pico-8 play session: mixed d-pad (fixed 12-tick cycle)

[t = 1 s] mixed d-pad (1.2s cycle ×~1): → ← ↑ ↓ + 🅾/❎ taps, ~1s
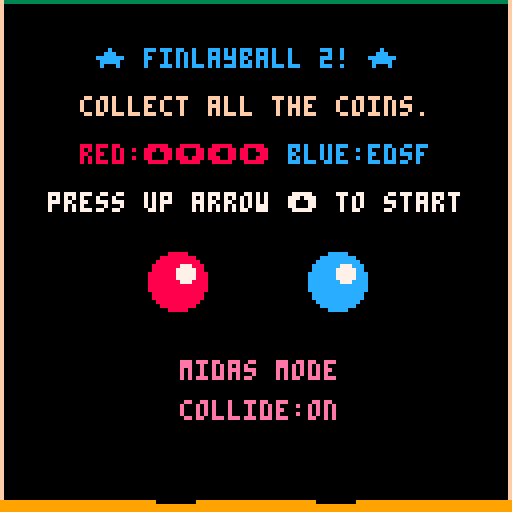
[t = 4 s] mixed d-pad (1.2s cycle ×~3): → ← ↑ ↓ + 🅾/❎ taps, ~4s
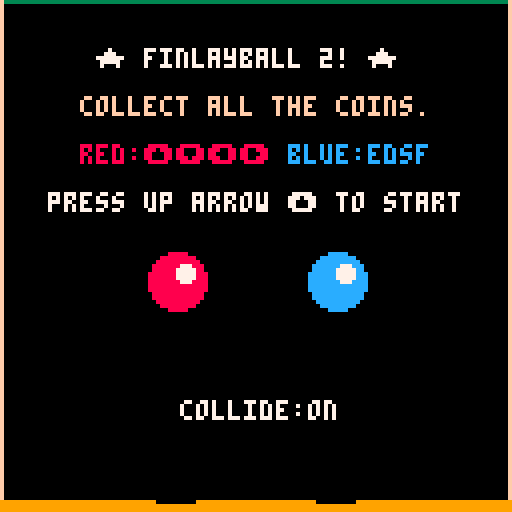
[t = 6 s] mixed d-pad (1.2s cycle ×~5): → ← ↑ ↓ + 🅾/❎ taps, ~6s
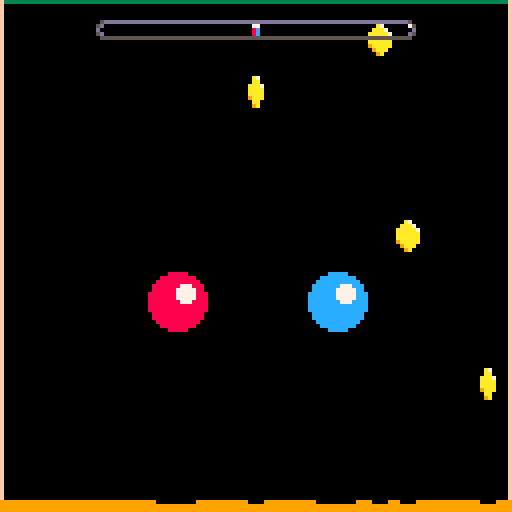
[t = 8 s] mixed d-pad (1.2s cycle ×~6): → ← ↑ ↓ + 🅾/❎ taps, ~8s
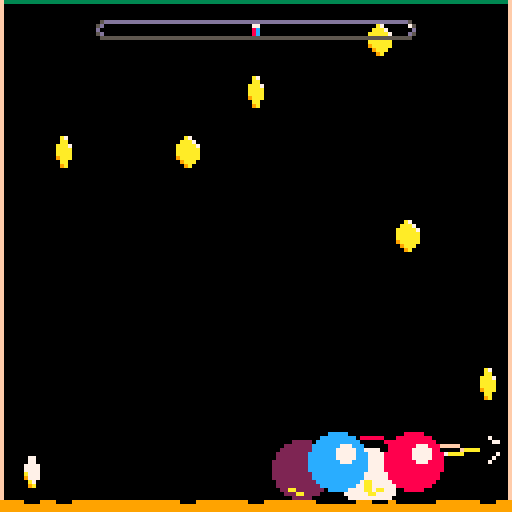

pico-8 cartridge
version 41
__lua__
-- finlayball 2.0!
-- by air
function _init()
 -- player data for attract mode
 p1 = {x=44,y=70,col=8,rad=7}
 p2 = {x=84,y=70,col=12,rad=7}
 trail1 = {}
 trail2 = {}
 -- score:grow/shrink
 score=0
 scorelimit=10
 grow = {}
 shrink = {}
 -- score:painting
 scoretime=0
 red=-1
 blue=-1
 -- animation
 coin_ticks=5
 sleep=0 -- in frames
 -- general
 debug={}
 timer = 0
 -- physics
 g = 0.2 -- gravity
 accel = 0.5 -- upward thrust
 walldecay=0.8
 ceildecay=0.6
 flrdecay=0.6
 -- difficulty
 coin_interval=13
 start_coins=7
 -- init
 coins = {}
 sparks = {}
 splode = {}
 stain = {}
 state = "attract"
 midas = false
 glint = {}
 collide = true
 showcollide = false
 -- states
 update_funcs = {
  attract = update_attract,
  play = update_play,
  gameover = update_gameover}
 draw_funcs = {
  attract = draw_attract,
  play = draw_play,
  gameover = draw_gameover}
end

function make_coin()
 local coin = {x=0, y=0, frame=0, step=0}
 coin.frame = flr(rnd(3))
 coin.step = flr(rnd(coin_ticks))
 coin.x = 5+flr(rnd(118))
 coin.y = 5+flr(rnd(118))
 return coin
end

-- will turn col2 after anim
function make_splode(x,y,rad,col2)
 local splode = {frame=0, step=0}
 splode.col = 0 -- start black
 splode.x = x
 splode.y = y
 splode.rad = rad
 splode.col2 = col2
 return splode
end

function spark(x,y,vx,vy,col,lifetime)
 if (not lifetime) lifetime=10
 local s = {}
 s.x=x s.y=y s.vx=vx s.vy=vy s.col=col
 s.age=0
 s.limit=lifetime
 s.px=x s.py=y -- previous
 add(sparks,s)
end

function reset_game()
 p1 = {x=44,y=70,vx=0,vy=0,
  col=8,rad=7,col2=2,lut=lut1}
 p2 = {x=84,y=70,vx=0,vy=0,
  col=12,rad=7,col2=1,lut=lut2}
 timer = 0
 debug={}
 coins = {}
 trail1 = {}
 trail2 = {}
 sparks = {}
 splode = {}
 stain = {}
 for c = 1,start_coins do
  add(coins, make_coin())
 end
 -- use glint.maxage for difficulty
 glint = {coin=nil,interval=180,
  maxage=25,age=0,angle=0,rad=75}
 grow = {p=nil,age=0,maxage=30}
 shrink = {p=nil,age=0,maxage=30,limit=2}
end
-->8
-- update
function _update()
 if (sleep > 0) then
  sleep -= 1
 else
  debug={}
  update_funcs[state]()
 end
end

function update_attract()
 if (btnp(⬆️)) then
  reset_game()
  state = "play"
 end
 if (btnp(🅾️)) then
  if (midas) then
   midas = false
   start_coins = 4
  else
   midas = true
   start_coins = 500
  end
 end
 if (btnp(❎)) then
  showcollide = true
  if (collide) then
   collide = false
  else
   collide = true
  end
 end
end

function update_sfx()
 if (glint.sfxdelay==nil) return
 if (glint.sfxdelay>0) then
  glint.sfxdelay -= 1
 else
  sfx_glint_splode()
  glint.sfxdelay=nil
 end  
end

function update_gameover()
 timer+=1
 foreach(splode, update_splode)
 foreach(sparks, update_spark)
 update_sfx()
 if (btn(❎)) then
  reset_game()
  state = "attract"
 end
end

function update_play()
 timer+=1
 -- store player trail
 store_trail(p1,trail1)
 store_trail(p2,trail2)
 -- animate things
 foreach(sparks, update_spark)
 foreach(coins, update_coin)
 foreach(splode, update_splode)
 -- press buttons 1
 if (btn(⬅️)) p1.vx -= accel
 if (btn(➡️)) p1.vx += accel
 if (btn(⬆️)) then
  p1.vy -= accel
  sfx_thrust()
  for i=1,5 do
   spark(p1.x+(3-rnd(5)),p1.y+p1.rad+rnd(2),0.5-rnd(1),2+rnd(2),rnd(p1.lut),4)
  end
 end
 if (btn(⬇️)) p1.vy += accel
 -- press buttons 2
 if (btn(⬅️,1)) p2.vx -= accel
 if (btn(➡️,1)) p2.vx += accel
 if (btn(⬆️,1)) then
  p2.vy -= accel
  sfx_thrust()
  for i=1,5 do
   spark(p2.x+(3-rnd(5)),p2.y+p2.rad+rnd(2),0.5-rnd(1),2+rnd(2),rnd(p2.lut),4)
  end
 end
 if (btn(⬇️,1)) p2.vy += accel
 -- update positions
 p1.vy += g
 p1.x += p1.vx
 p1.y += p1.vy
 p2.vy += g
 p2.x += p2.vx
 p2.y += p2.vy

 spawn()
 if (collide) collide_players()
 collide_walls(p1)
 collide_walls(p2)
 collide_coins(p1)
 collide_coins(p2)
 if (#coins == 0) then
  camera()
  scoretime=timer
  state="gameover"
 end
 if (sleep==0) then
  update_score()
  update_glint()
 end
 update_sfx()
 --debug_collide()
end

function debug_collide()
 local v1=scalar(p1)
 local v2=scalar(p2)
 add(debug,"v1:"..v1)
 add(debug,"v2:"..v2)
 add(debug,"sum:"..(v1+v2))
end

function collide_players()
 if (not closer_than(p1,p2,p1.rad+p2.rad)) return
 sfx(0)
 separate_circles(p1,p2)
 local d1=get_momentum(p1,p2)
 local d2=get_momentum(p2,p1)
 --d1
 p1.vx-=d1.x
 p1.vy-=d1.y
 p2.vx+=d1.x
 p2.vy+=d1.y
 --d2
 p1.vx+=d2.x
 p1.vy+=d2.y
 p2.vx-=d2.x
 p2.vy-=d2.y
end

function update_coin(c)
 c.step += 1
 if (c.step == coin_ticks) then
  c.step = 0;
  c.frame += 1;
  if (c.frame == 3) c.frame = 0
 end
end

function update_splode(s)
 s.step += 1
 if (s.step > 0) s.col = 7
 if (s.step > 5) then
  del(splode, s)
  add(stain, {x=s.x,y=s.y,col=s.col2,rad=s.rad})
 end
end

function update_spark(s)
 s.age += 1
 if (s.age == s.limit) then
  del(sparks,s)
  return
 end
 s.px = s.x -- previous
 s.py = s.y
 s.vy += g -- gravity
 s.vx *= 0.99 -- decay vx
 s.x += s.vx
 s.y += s.vy
end

function store_trail(p,t)
 add(t, {x=p.x, y=p.y})
 if (#t == 6) del(t, t[1])
end

function spawn()
 if (timer % coin_interval == 0) then
  add(coins, make_coin())
 end 
end

function collide_coins(p)
 for coin in all(coins) do
  -- collide on rad + sprite_width/2
  if closer_than(p, coin, p.rad+4) then
   -- was this the glint coin?
   if (glint.coin == coin) then
    glint.coin=nil
    sleep=18
    glint.sfxdelay=4
    sfx_glint_pickup()
    add(splode, make_splode(coin.x,coin.y,glint.rad,p.col2))
    -- get other coins in radius
    for subcoin in all(coins) do
     if (subcoin != coin) then
      if (closer_than(coin,subcoin,glint.rad)) then
       pickup_coin(subcoin,p)
       del(coins,subcoin)
      end
     end
    end
   else
    pickup_coin(coin,p)
   end
   del(coins, coin)
  end
 end
end

-- does not del from coins!
function pickup_coin(coin,p)
 sfx_pickup(p)
 if (p == p1) then
  if (p1.rad > shrink.limit) score += 1
 else
  if (p2.rad > shrink.limit) score -= 1
 end
 for i=1,5 do spark(coin.x,coin.y,p.vx/2+(2-rnd(4)),p.vy/2+(2-rnd(4)),7, 30) end
 for i=1,5 do spark(coin.x,coin.y,p.vx/2+(2-rnd(4)),p.vy/2+(2-rnd(4)),10, 30) end
 add(splode, make_splode(coin.x,coin.y,p.rad,p.col2))
end

function collide_walls(p)
 maxright=126-p.rad
 minpos=p.rad+1
 maxbottom=124-p.rad
 -- hit right wall
 if (p.x > maxright) then
  if (p.vx > 1) then
   sfx(1)
   spark(126, p.y, -2, -2, 7)
   spark(126, p.y, -2, 1, 7)
   camera(-1,0)
  end
  p.x = maxright
  p.vx = -(p.vx * walldecay) -- decay
 end
 if (p.x < minpos) then
  if (p.vx < -1) then
   sfx(1)
   spark(2, p.y, 2, -2, 7)
   spark(2, p.y, 2, 1, 7)
   camera(1,0)
  end
  p.x = minpos
  p.vx = -(p.vx * walldecay)
 end
 -- hit ceiling
 if (p.y < minpos) then
  if (p.vy < -1) then
   sfx(1)
   spark(p.x, 2, -2, 1, 11)
   spark(p.x, 2, 2, 1, 11)
   camera(0,1)
  end
  p.y = minpos
  p.vy = -(p.vy * ceildecay)
 end
 -- hit the floor
 if (p.y > maxbottom) then
  if (p.vy > 1) then
   sfx(2)
   spark(p.x, 125, 3, -1, 10)
   spark(p.x, 125, -3, -1, 10)
   camera(0,-1)
  end
  p.y = maxbottom
  p.vy = -(p.vy * flrdecay)
 end
end

function update_glint()
 -- glint active
 if (glint.coin != nil) then
  glint.age += 1
  glint.angle += 0.002
  if (glint.angle >= 1) glint.angle=0
  if (glint.age == glint.maxage) glint.coin=nil
 -- no glint
 elseif (timer % glint.interval == 0) then
  glint.coin = choose_glint()
  glint.age=0
 end
end

function choose_glint()
 local distance = 0
 local search = 10
 local result = nil
 while (search > 0) do
  local coin = rnd(coins)
  local thisdist = dist(p1,coin)+dist(p2,coin)
  if (thisdist > distance) then
   distance = thisdist
   result = coin
  end
  search -= 1
 end
 return result
end

function update_score()
 if (score > scorelimit) then
  grow_player(p2)
  shrink_player(p1)
  sfx_grow_shrink()
  score = 0
 elseif (score < -scorelimit) then
  grow_player(p1)
  shrink_player(p2)
  sfx_grow_shrink()
  score = 0
 end
 -- update arrow positions
 if (grow.p != nil) then
  grow.age += 1
  grow.y -= 0.4
  if (grow.age > grow.maxage) grow.p = nil
 end
 if (shrink.p != nil) then
  shrink.age += 1
  shrink.y += 0.4
  if (shrink.age > shrink.maxage) shrink.p = nil
 end
end

function grow_player(p)
 p.rad += 1
 grow.p = p
 grow.x = p.x
 grow.y = p.y
 grow.age = 0
end

function shrink_player(p)
 p.rad -= 1
 shrink.p = p
 shrink.x = p.x
 shrink.y = p.y
 shrink.age = 0
end
-->8
-- draw
function _draw()
 glowindex += 1
 if (glowindex > #glowramp) glowindex = 1
 draw_funcs[state]()
end

function draw_debug()
 if (#debug>0) then
  color(7)
  for i=1,#debug do
   print(debug[i])
  end
 end
end

-- glowing things
glowramp = {7,8,12}
glowindex = 1
-- look up table for trails
lut1 = {8,9,15,10,7,8}
lut2 = {3,12,11,10,7,12}

function draw_attract()
 cls(0)
 draw_boundary()
 draw_player(p1,trail1)
 draw_player(p2,trail2)
 color(glowramp[glowindex])
 print("\n\n      ★ finlayball 2! ★")
 color(15)
 print("\n     collect all the coins.")
 print("\n     \f8red:⬆️⬇️⬅️➡️ \fcblue:edsf")
 color(7)
 print("\n   press up arrow \148 to start")
 color(flr(rnd(16)))
 if (midas) print("midas mode",45,90)
 if (showcollide) then
  local str=""
  if (collide) then str="on"
  else str="off"
  end
  print("collide:"..str,45,100)
 end
end

function draw_boundary()
 -- ceiling
 line(0,0,127,0,3)
 -- walls
 line(0,0,0,127,15)
 line(127,0,127,127,15)
 rectfill(0,125,127,127,9)
end

function draw_gameover()
 cls(0)
 foreach(stain, draw_stain)
 foreach(splode, draw_splode)
 if (#splode==0 and #sparks==0 and red==-1) score_gameover()
 draw_sparks()
 draw_boundary()
 draw_player(p1,trail1)
 draw_player(p2,trail2)
 local redscore="..."
 local bluescore="..."
 if (red>-1) redscore=red
 if (blue>-1) bluescore=blue
 color(glowramp[glowindex])
 print("\n\n    you did it!")
 print("\n\n    \f7your time: "..scoretime)
 print("\n    \f8red:  "..redscore) 
 print("\n    \fcblue: "..bluescore) 
 print("\n\n    \f7press ❎ to restart")
end

function score_gameover()
 red=0
 blue=0
 for x=0,127 do
  for y=0,127 do
   local col=pget(x,y)
   if (col==p1.col2) red+=1
   if (col==p2.col2) blue+=1
  end
 end
end

function draw_sparks()
 for s in all(sparks) do
  --pset(s.x, s.y, s.col)
  line(s.px, s.py, s.x, s.y, s.col)
 end
end

function draw_play()
 cls(0)
 foreach(stain, draw_stain)
 foreach(splode, draw_splode)
 draw_sparks()
 draw_boundary()
 foreach(coins,draw_coin)
 draw_glint()
 draw_player(p1,trail1)
 draw_player(p2,trail2)
 -- reset the camera
 camera()
 draw_score()
 draw_debug()
end

function draw_player(p,t)
 -- line trail
 for i=1,#t do
  if (i == #t) then
   line(p.x, p.y, t[i].x, t[i].y, p.lut[i])
  else
   line(t[i+1].x, t[i+1].y, t[i].x, t[i].y, p.lut[i])
  end
 end
 -- ball
 circfill(p.x,p.y,p.rad,p.col)
 -- highlight
 if (p.rad==2) circfill(p.x+1,p.y-1,0,7)
 if (p.rad==3) circfill(p.x+1,p.y-1,0,7)
 if (p.rad==4) circfill(p.x+1,p.y-1,1,7)
 if (p.rad==5) circfill(p.x+1,p.y-1,2,7)
 if (p.rad==6) circfill(p.x+2,p.y-2,2,7)
 if (p.rad==7) circfill(p.x+2,p.y-2,2,7)
 if (p.rad==8) circfill(p.x+2,p.y-2,2,7)
 if (p.rad==9) circfill(p.x+2,p.y-2,3,7)
 if (p.rad==10) circfill(p.x+2,p.y-2,3,7)
 if (p.rad==11) circfill(p.x+2,p.y-2,3,7)
 if (p.rad>=12) circfill(p.x+2,p.y-2,4,7)
 -- shadow
 line(p.x-(p.rad/1.5),125,p.x+(p.rad/1.5),125,0)
end

function draw_coin(c)
 spr(3+c.frame, c.x-4, c.y-4)
 -- shadow
 line(c.x-2, 125, c.x+1, 125, 0)
end

function draw_splode(s)
 circfill(s.x, s.y, s.rad, s.col)
end

function draw_stain(s)
 circfill(s.x, s.y, s.rad, s.col)
end

function draw_glint()
 if (glint.coin == nil) return
 local gx=glint.coin.x
 local gy=glint.coin.y-1
 fillp(0b0101101001011010.1)
 -- circle
 circ(gx, gy, 13, glowramp[glowindex])
 fillp(0)
 local cosg=cos(glint.angle)
 local sing=sin(glint.angle)
 local cosg2=cos(glint.angle-0.25)
 local sing2=sin(glint.angle-0.25)
 -- long line
 local x1=cosg*20
 local y1=sing*20
 fillp(0b0101101001011010.1)
 line(gx-x1,gy-y1,gx+x1,gy+y1,glowramp[glowindex])
 -- short line
 local x1=cosg2*7
 local y1=sing2*7
 line(gx-x1,gy-y1,gx+x1,gy+y1,glowramp[glowindex])
 fillp(0)
 -- white center
 circfill(gx,gy,2,7)
end

function draw_score()
 pal(7,glowramp[glowindex])
 if (grow.p != nil) then
  spr(7, grow.x-4, grow.y-4)
 end
 if (shrink.p != nil) then
  spr(7, shrink.x-4, shrink.y-4,1,1,false,true)
 end
 pal()
 --print("\n \f7"..score)
 -- 1 24
 if (score > 8) then spr(33,24,5)
 else spr (49,24,5) end
 -- 2 32
 if (score > 6) then spr(34,32,5)
 else spr (51,32,5) end
 -- 3 40
 if (score > 4) then spr(34,40,5)
 else spr (51,40,5) end
 -- 4 48
 if (score > 2) then spr(34,48,5)
 else spr (51,48,5) end
 -- 5 56
 if (score > 0) then spr(34,56,5)
 else spr (54,56,5) end
 -- 6 64
 if (score < 0) then spr(35,64,5)
 else spr (55,64,5) end
 -- 7 72
 if (score < -2) then spr(35,72,5)
 else spr (51,72,5) end
 -- 8 80
 if (score < -4) then spr(35,80,5)
 else spr (51,80,5) end
 -- 9 88
 if (score < -6) then spr(35,88,5)
 else spr (51,88,5) end
 --10 96
 if (score < -8) then spr(36,96,5)
 else spr (52,96,5) end
end
-->8
-- sfx
function sfx_pickup(p)
 if (p == p1) sfx(7)
 if (p == p2) sfx(8)
end

function sfx_thrust()
 sfx(3)
end

function sfx_glint_pickup()
 sfx(4)
 --sfx(5)
end

function sfx_glint_splode()
 sfx(6)
 sfx(9)
 sfx(11)
end

function sfx_grow_shrink()
 sfx(10)
end
-->8
-- maths
function dist(a,b)
 local dx = a.x - b.x
 local dy = a.y - b.y
 return sqrt((dx*dx)+(dy*dy))
end

function scalar(mover)
 local origin={x=0,y=0}
 return dist(origin,{x=mover.vx,y=mover.vy})
end

function separate_circles(c1,c2)
 local centerdist=dist(c1,c2)
 --add(debug,"centerdist "..centerdist)
 
 -- 1.get intersection distance
 local intersect=centerdist-c1.rad-c2.rad
 --add(debug,"intersect "..intersect)
 
 -- 2.move apart
 local movedist=intersect/-2
 -- move a lil more to look good
 movedist += 0.5
 --add(debug,"move "..movedist)
 
 local scale=movedist/centerdist
 --add(debug,"scale "..scale)
 c1.x += (c2.x-c1.x) * -scale
 c1.y += (c2.y-c1.y) * -scale  
 c2.x += (c1.x-c2.x) * -scale
 c2.y += (c1.y-c2.y) * -scale

 intersect=dist(c1,c2)-c1.rad-c2.rad
 --add(debug,"new intersect "..intersect)
end

-- when c1 hits c2, what's the
-- vx,vy to apply to both. add
-- to c2, subtract from c1.
function get_momentum(c1,c2)
 local dx=c2.x-c1.x
 local dy=c1.y-c2.y
 local angletoc2=atan2(dx,dy)
 --add(debug,"angle to c2:"..angletoc2)
 local c1direction=atan2(c1.vx,-c1.vy)
 --add(debug,"c1direction:"..c1direction) 
 local relativeangletoc2=angletoc2-c1direction
 if (relativeangletoc2<0) relativeangletoc2+=1
 --add(debug,"relativeangletoc2:"..relativeangletoc2)

 -- only transfer momentum to front
 local result={x=0,y=0}
 if (relativeangletoc2>0.5 or relativeangletoc2<0.25) then
  -- proportion of velocity to transfer
  local proportion=cos(relativeangletoc2)
  --add(debug,"proportion:"..proportion)
  -- magnitude
  local magnitude=scalar(c1)
  magnitude*=proportion
  --add(debug,"magnitude:"..magnitude)
  -- x and y components
  local pushx=cos(angletoc2)*magnitude
  --add(debug,"pushx:"..pushx)
  local pushy=-sin(angletoc2)*magnitude
  --add(debug,"pushy:"..pushy)
  result={x=pushx,y=pushy}
 end
 return result
end

function closer_than(a,b,d)
 local dx = a.x - b.x
 local dy = a.y - b.y
 -- fast check
 if abs(dx) < d and abs(dy) < d then
  -- precise check
  if dx*dx + dy*dy < d*d then
   return true
  end  
 end
 return false
end


-->8
-- ideas for juice

-- size particles on age
-- more juice in the bomb
-- teamwork rating/bonus for even score
__gfx__
000000000000000000000000000a7000000a70000007700000000000000770000000000000000000000000000000000000000000000000000000000000000000
00000000000000000000000000aaa700000aa0000007700000000000007007000000000000000000000000000000000000000000000000000000000000000000
0070070000000000000000000aaaaa7000aaa7000077770000000000070000700000000000000000000000000000000000000000000000000000000000000000
0007700000000000000000000aaaaaa000aaaa000077770000000000700000070000000000000000000000000000000000000000000000000000000000000000
0007700000000000000000000aaaaaa000aaaa0000a7770000000000777007770000000000000000000000000000000000000000000000000000000000000000
00700700000000000000000009aaaaa0009aaa000097770000000000007007000000000000000000000000000000000000000000000000000000000000000000
000000000000000000000000009aaa00000aa000000a700000000000007007000000000000000000000000000000000000000000000000000000000000000000
0000000000000000000000000009a0000009a0000009a00000000000007777000000000000000000000000000000000000000000000000000000000000000000
000000000288888888888888cccccccccccccc100000000000000000000000000000000000000000000000000000000000000000000000000000000000000000
00000000288777777777777777777777777777c10000000000000000000000000000000000000000000000000000000000000000000000000000000000000000
000000008888888888888888cccccccccccccccc0000000000000000000000000000000000000000000000000000000000000000000000000000000000000000
000000002888888888888888ccccccccccccccc10000000000000000000000000000000000000000000000000000000000000000000000000000000000000000
00000000002222222222222211111111111111000000000000000000000000000000000000000000000000000000000000000000000000000000000000000000
00000000000000000000000000000000000000000000000000000000000000000000000000000000000000000000000000000000000000000000000000000000
00000000000000000000000000000000000000000000000000000000000000000000000000000000000000000000000000000000000000000000000000000000
00000000000000000000000000000000000000000000000000000000000000000000000000000000000000000000000000000000000000000000000000000000
0000000005dddddddddddddddddddddddddddd500000000000000000000000000000000000000000000000000000000000000000000000000000000000000000
000000005d8777777777777777777777777777750000000000000000000000000000000000000000000000000000000000000000000000000000000000000000
00000000d888888888888888cccccccccccccccd0000000000000000000000000000000000000000000000000000000000000000000000000000000000000000
000000005d88888888888888ccccccccccccccd50000000000000000000000000000000000000000000000000000000000000000000000000000000000000000
00000000055555555555555555555555555555500000000000000000000000000000000000000000000000000000000000000000000000000000000000000000
00000000000000000000000000000000000000000000000000000000000000000000000000000000000000000000000000000000000000000000000000000000
00000000000000000000000000000000000000000000000000000000000000000000000000000000000000000000000000000000000000000000000000000000
00000000000000000000000000000000000000000000000000000000000000000000000000000000000000000000000000000000000000000000000000000000
0000000005dddddd00000000dddddddddddddd5000000000dddddddddddddddd0000000000000000000000000000000000000000000000000000000000000000
000000005d0000000000000000000000000000750000000000000007700000000000000000000000000000000000000000000000000000000000000000000000
00000000d000000000000000000000000000000d0000000000000008c00000000000000000000000000000000000000000000000000000000000000000000000
000000005d0000000000000000000000000000d50000000000000008c00000000000000000000000000000000000000000000000000000000000000000000000
00000000055555550000000055555555555555500000000055555555555555550000000000000000000000000000000000000000000000000000000000000000
